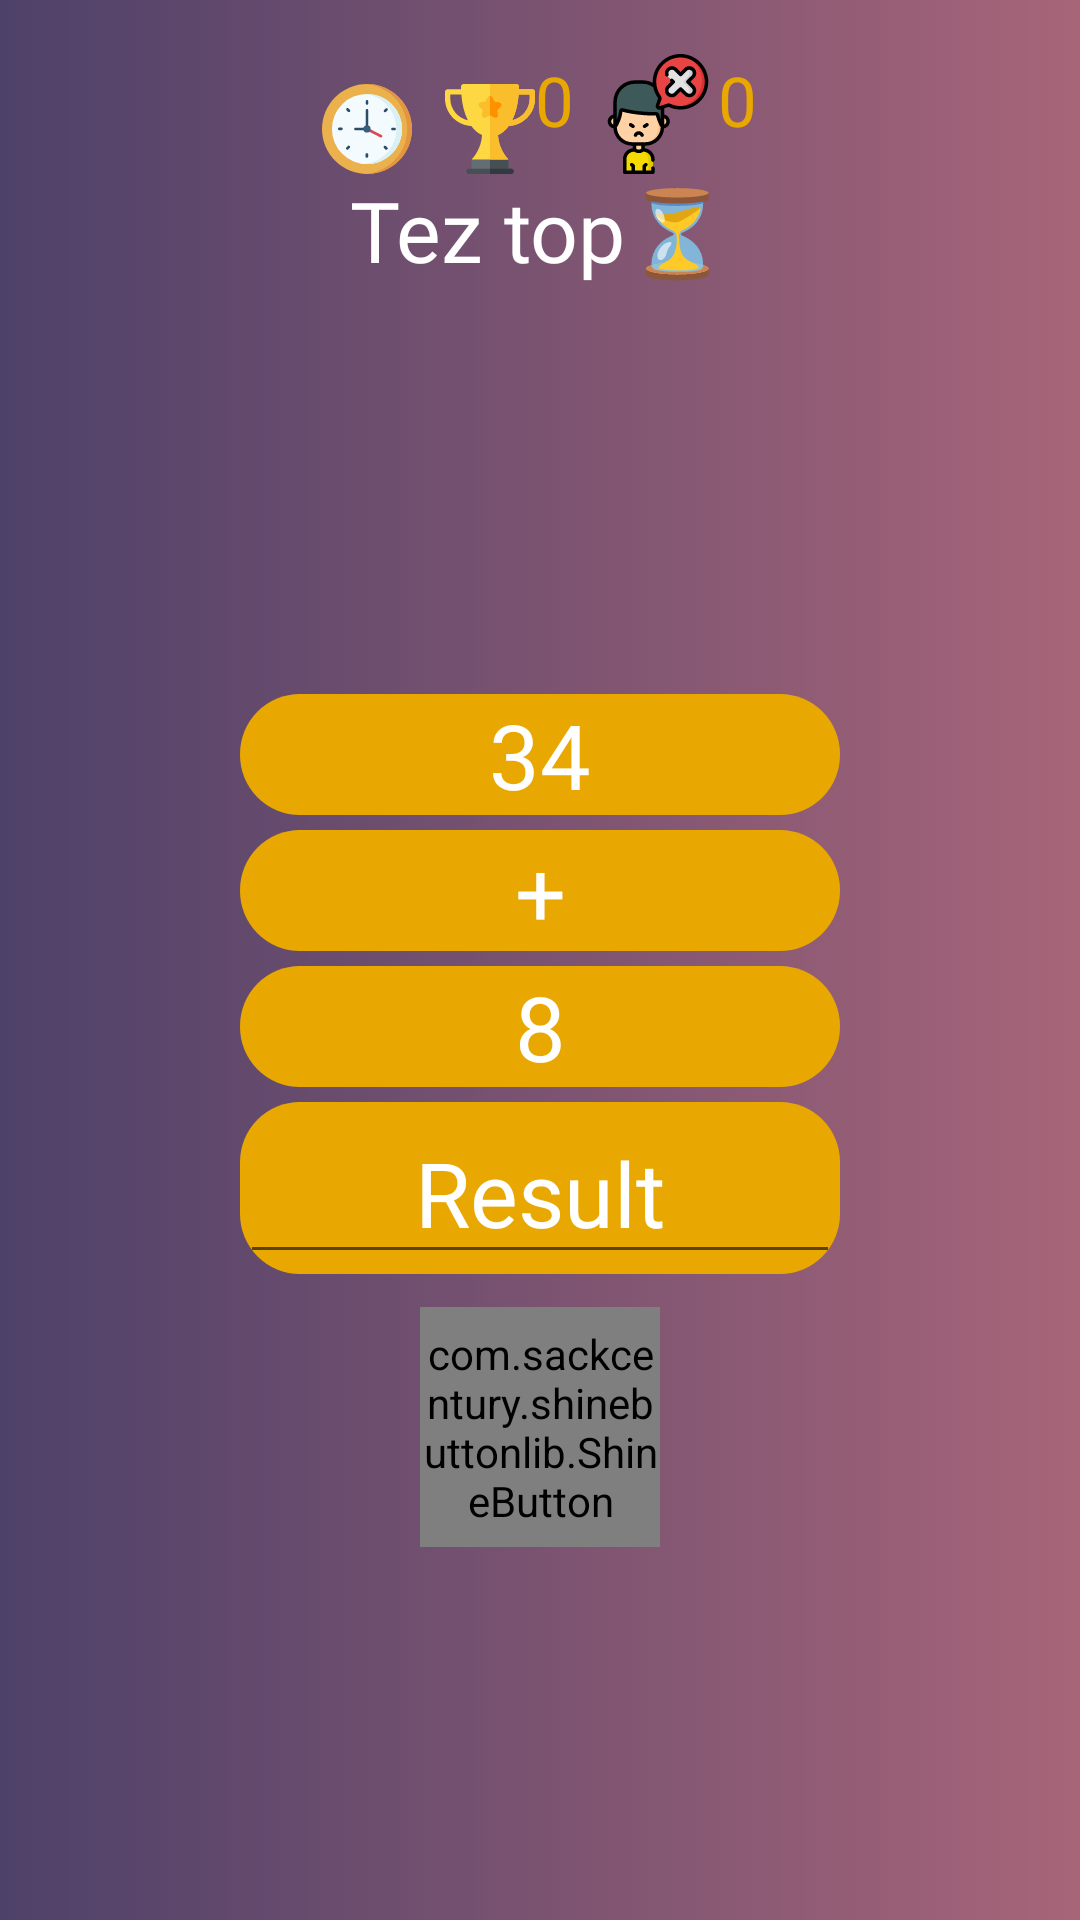

Write the Android layout XML for this screen, with the resource values it uses.
<!-- AndroidManifest.xml: application theme Theme.Basic -->
<!-- res/layout/activity_math_game.xml -->
<?xml version="1.0" encoding="utf-8"?>
<LinearLayout xmlns:android="http://schemas.android.com/apk/res/android"
    xmlns:app="http://schemas.android.com/apk/res-auto"
    xmlns:tools="http://schemas.android.com/tools"
    android:layout_width="match_parent"
    android:layout_height="match_parent"
    android:background="@drawable/mathe_shape"
    android:orientation="vertical"
    android:padding="10dp"
    tools:context="uz.example.pdp.MathGameActivity">

    <LinearLayout
        android:id="@+id/aj"
        android:layout_width="match_parent"
        android:layout_height="wrap_content"
        android:layout_gravity="center"
        android:layout_marginTop="8dp"
        android:gravity="center_horizontal"
        android:orientation="horizontal">

        <ImageView
            android:layout_width="30dp"
            android:layout_height="30dp"
            android:layout_marginTop="10dp"
            android:layout_marginRight="3dp"
            android:src="@drawable/ic_clock" />


        <TextView
            android:id="@+id/timeText"
            android:layout_width="wrap_content"
            android:layout_height="wrap_content"
            android:layout_marginRight="8dp"
            android:fontFamily="@font/bungee"
            android:text=""
            android:textColor="#E8A801"
            android:textSize="23sp" />

        <ImageView
            android:id="@+id/imgSuc"
            android:layout_width="30dp"
            android:layout_height="30dp"
            android:layout_marginTop="10dp"
            android:src="@drawable/ic_trophy" />

        <TextView
            android:id="@+id/count"
            android:layout_width="wrap_content"
            android:layout_height="wrap_content"
            android:layout_marginRight="8dp"
            android:fontFamily="@font/bungee"
            android:text="0"
            android:textColor="#E8A801"
            android:textSize="23sp" />

        <ImageView
            android:id="@+id/imgNoSuc"
            android:layout_width="40dp"
            android:layout_height="40dp"
            android:src="@drawable/ic_dislike" />

        <TextView
            android:id="@+id/noCount"
            android:layout_width="wrap_content"
            android:layout_height="wrap_content"
            android:fontFamily="@font/bungee"
            android:text="0"
            android:textColor="#E8A801"
            android:textSize="23sp" />

    </LinearLayout>


    <TextView
        android:layout_width="match_parent"
        android:layout_height="wrap_content"
        android:fontFamily="@font/bungee"
        android:gravity="center"
        android:text="Tez top⏳"
        android:textColor="@color/white"
        android:textSize="28sp" />


    <LinearLayout
        android:layout_width="match_parent"
        android:layout_height="match_parent"
        android:layout_marginTop="20dp"
        android:baselineAligned="false"
        android:gravity="center"
        android:orientation="vertical">

        <LinearLayout
            android:layout_width="wrap_content"
            android:layout_height="wrap_content"
            android:layout_marginTop="5dp"
            android:background="@drawable/text_shape"
            android:gravity="center">

            <TextView
                android:id="@+id/number1"
                android:layout_width="200dp"
                android:layout_height="wrap_content"
                android:fontFamily="@font/bungee"
                android:gravity="center"
                android:text="34"
                android:textColor="@color/white"
                android:textSize="30sp" />
        </LinearLayout>

        <LinearLayout
            android:layout_width="wrap_content"
            android:layout_height="wrap_content"
            android:layout_marginTop="5dp"
            android:background="@drawable/text_shape"
            android:gravity="center">

            <TextView
                android:id="@+id/amal"
                android:layout_width="200dp"
                android:layout_height="wrap_content"
                android:fontFamily="@font/bungee"
                android:gravity="center"
                android:text="+"
                android:textColor="@color/white"
                android:textSize="30sp" />
        </LinearLayout>

        <LinearLayout
            android:layout_width="wrap_content"
            android:layout_height="wrap_content"
            android:layout_marginTop="5dp"
            android:background="@drawable/text_shape"
            android:gravity="center">

            <TextView
                android:id="@+id/number2"
                android:layout_width="200dp"
                android:layout_height="wrap_content"
                android:fontFamily="@font/bungee"
                android:gravity="center"
                android:text="8"
                android:textColor="@color/white"
                android:textSize="30sp" />
        </LinearLayout>

        <LinearLayout
            android:layout_width="wrap_content"
            android:layout_height="wrap_content"
            android:layout_marginTop="5dp"
            android:background="@drawable/text_shape"
            android:gravity="center">

            <EditText
                android:id="@+id/result"
                android:layout_width="200dp"
                android:layout_height="wrap_content"
                android:fontFamily="@font/bungee"
                android:gravity="center"
                android:hint="Result"
                android:inputType="numberSigned"
                android:textColorHint="@color/white"
                android:textSize="30sp" />
        </LinearLayout>

        <LinearLayout
            android:layout_width="wrap_content"
            android:layout_height="wrap_content"
            android:layout_marginTop="8dp"
            android:gravity="bottom"
            android:padding="3dp">

            <com.sackcentury.shinebuttonlib.ShineButton
                android:id="@+id/imageButton"
                android:layout_width="80dp"
                android:layout_height="80dp"
                android:clickable="false"
                app:allow_random_color="false"
                app:big_shine_color="#FF9800"
                app:btn_color="#BEC4C0"
                app:btn_fill_color="#EC407A"
                app:click_animation_duration="200"
                app:enable_flashing="true"
                app:shine_animation_duration="1500"
                app:shine_count="8"
                app:shine_distance_multiple="2"
                app:shine_turn_angle="20"
                app:siShape="@raw/star"
                app:small_shine_color="#CC9999"
                app:small_shine_offset_angle="20">


            </com.sackcentury.shinebuttonlib.ShineButton>
        </LinearLayout>

    </LinearLayout>


</LinearLayout>
<!-- resources referenced by this layout -->
<resources>
  <color name="white">#FFFFFFFF</color>
  <!-- drawable ic_clock: vector/xml drawable (drawable, 3906 chars, omitted) -->
  <!-- drawable ic_dislike: vector/xml drawable (drawable, 10975 chars, omitted) -->
  <!-- drawable ic_trophy: vector/xml drawable (drawable, 3066 chars, omitted) -->
  <!-- drawable mathe_shape (drawable) -->
  <?xml version="1.0" encoding="utf-8"?>
  <selector xmlns:android="http://schemas.android.com/apk/res/android">
      <item>
          <shape android:shape="rectangle">
              <gradient android:endColor="#A76579" android:startColor="#4E4169" />
          </shape>
      </item>
  </selector>
  <!-- drawable text_shape (drawable) -->
  <?xml version="1.0" encoding="utf-8"?>
  <selector xmlns:android="http://schemas.android.com/apk/res/android">
      <item>
          <shape android:shape="rectangle">
              <solid android:color="#E8A801" />
              <corners android:radius="20dp" />
          </shape>
      </item>
  
  </selector>
  <style name="Theme.Basic" parent="Theme.MaterialComponents.DayNight.NoActionBar">
          
          <item name="colorPrimary">@color/purple_500</item>
          <item name="colorPrimaryVariant">@color/purple_700</item>
          <item name="colorOnPrimary">@color/white</item>
          
          <item name="colorSecondary">@color/teal_200</item>
          <item name="colorSecondaryVariant">@color/teal_700</item>
          <item name="colorOnSecondary">@color/black</item>
          
          <item name="android:statusBarColor" tools:targetApi="l">?attr/colorPrimaryVariant</item>
          
          <item name="windowActionBar">false</item>
          <item name="windowNoTitle">true</item>
      </style>
  <color name="purple_500">#E8A801</color>
  <color name="purple_700">#4E4169</color>
  <color name="teal_200">#FF03DAC5</color>
  <color name="teal_700">#FF018786</color>
  <color name="black">#FF000000</color>
</resources>
